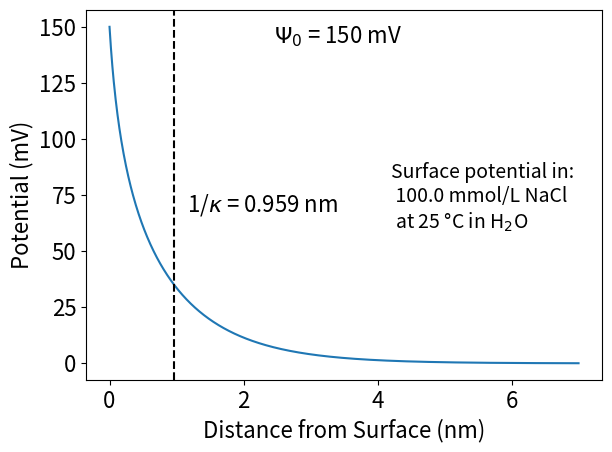

Generate this figure with matplotlib:
import numpy as np
import matplotlib.pyplot as plt

font = {'family' : 'sans',
        'weight' : 'normal',
        'size'   : 16}

plt.rc('font', **font)

#set variables:
KB = 1.380649E-23 #J/K
T = 298 #K
z = 1
Psi0 = 0.150 #V
e0 = 1.602176E-19 #C
Eps0 = 8.854187E-12 #F/m
EpsR = 78 #relative permittivity of water at 20 degrees C
NA = 6.02214076E23 #/mol
C00 = 0.1 #mol/L
C0 = C00*1000 #mol/m^3
Kinv = ((Eps0*EpsR*KB*T)/(e0**2*NA*2*C0))**(1/2)
K = Kinv**(-1)
print(Kinv)

#Reassign kB to work in eV
kB = 8.617E-5 #eV/K

#Define Range
x = np.linspace(0,7E-9,1000)

#Define Exact Function
Psix = (4*kB*T/z)*np.arctanh(np.tanh(z*Psi0/(4*kB*T))*np.exp((-1)*K*x))*1000 #mV
#Define Approximate Function
PsixA = Psi0*np.exp((-1)*K*x)*1000 #mV

#Plot Output
x=x*1E9
fig, ax = plt.subplots()
ax.plot(x,Psix,label='Exact')
#ax.plot(x,PsixA,linestyle='dashed',label='Approximate')
ax.set_xlabel('Distance from Surface (nm)')
ax.set_ylabel('Potential (mV)')
#ax.set_xlim(left=None, right=10)
#ax.invert_yaxis()
#ax.legend(fontsize='14')
ax.text(x[350],0.95*round(Psi0*1000),f'$\Psi$$_0$ = {round(Psi0*1000)} mV', backgroundcolor='white')
ax.text(x[600],0.4*round(Psi0*1000),f'Surface potential in: \n {C0} mmol/L NaCl \n at {T-273} \N{DEGREE SIGN}C in H$_2$O',fontsize='14')
plt.tight_layout()
ax.text(Kinv*1E9+0.2,0.45*round(Psi0*1000),f'1/$\kappa$ = {round(Kinv*1E9,3)} nm')
plt.axvline(x=Kinv*1E9,linestyle='dashed',color='black')
plt.savefig(f'Debye Length 3', transparent=True)
#plt.savefig(f'Plane_Potential_{round(Psi0*1000)}_mV_C_{round(C0)}_mM')
plt.show()